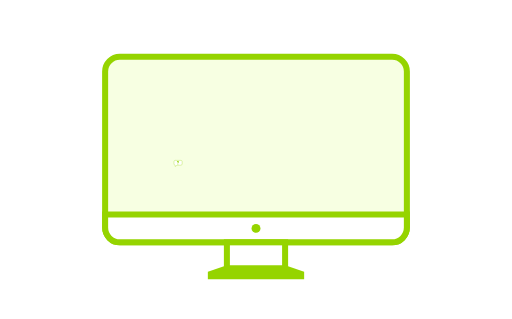
t = 0.00 s
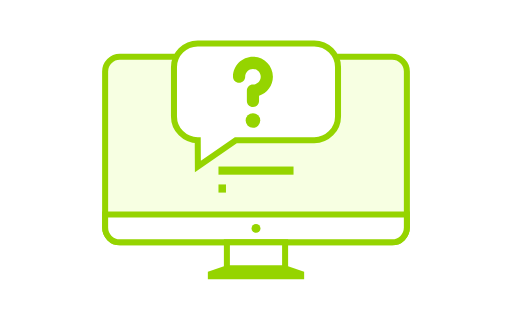
t = 0.67 s
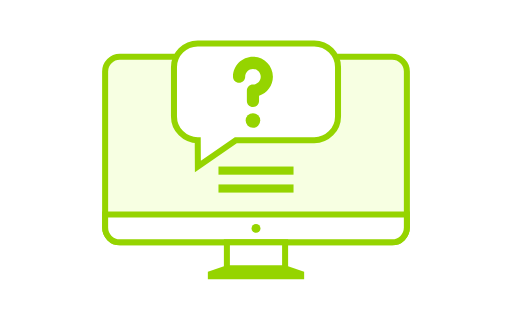
t = 1.33 s
t = 2.00 s: frame unchanged from t = 1.33 s, image omitted
t = 2.67 s: frame unchanged from t = 1.33 s, image omitted
t = 3.33 s: frame unchanged from t = 1.33 s, image omitted

The animated SVG that drew these frames (rendered in a browser with its animation timeline set to each time). Animation: 27 CSS @keyframes rules; one cycle of 4.00 s, repeats indefinitely.

<svg xmlns="http://www.w3.org/2000/svg" xmlns:xlink="http://www.w3.org/1999/xlink" viewBox="0 0 85 53">
<style>
/* <![CDATA[ */

#a1, #a2, #a3, #a4, #a5, #a6, #a7, #a8, #a9, #a10, #a11, #a12, #a13, #a14, #a15, #a16, #a17, #a18, #a19, #a20, #a21, #a22, #a23, #a24, #a25, #a26, #a27 {
visibility: hidden;
animation-duration: 4s;
animation-iteration-count: infinite;
animation-timing-function: steps(1);
}

/* ]]> */
</style>
<defs>
<g id="bbl">
  <path fill="#FFF" stroke="#95D400" stroke-miterlimit="10" d="M23.307 16.071H10.274l-6.302 4.382-.022-4.382c-2.173 0-3.95-1.778-3.95-3.95v-8.17C0 1.778 1.778 0 3.95 0h19.357c2.173 0 3.95 1.778 3.95 3.95v8.17c.001 2.173-1.777 3.951-3.95 3.951z"/>
  <path fill="#95D400" d="M13.123 10.574c-.558 0-1.011-.453-1.011-1.011v-1.72c0-.558.453-1.011 1.011-1.011.713 0 1.293-.58 1.293-1.294s-.58-1.293-1.293-1.293-1.293.58-1.293 1.293c0 .558-.453 1.011-1.011 1.011s-1.011-.452-1.011-1.01c0-1.828 1.487-3.315 3.315-3.315s3.315 1.487 3.315 3.315c0 1.476-.969 2.73-2.304 3.158v.866c0 .559-.452 1.011-1.011 1.011z"/>
  <circle cx="13.123" cy="12.809" r="1.211" fill="#95D400"/>
</g>
<rect id="ln" width="12.471" height="1.355" fill="#95D400"/>
</defs>
<path fill="#F7FFE2" stroke="#95D400" stroke-miterlimit="10" d="M17.433 37.817v-25.93c0-1.351 1.096-2.447 2.447-2.447h45.24c1.351 0 2.447 1.096 2.447 2.447v25.931c0 1.351-1.096 2.447-2.447 2.447H19.88c-1.351-.001-2.447-1.096-2.447-2.448z"/>
<path fill="#FFF" stroke="#95D400" stroke-miterlimit="10" d="M17.433 37.817v-2.192h50.134v2.192c0 1.351-1.096 2.447-2.447 2.447H19.88c-1.351 0-2.447-1.095-2.447-2.447z"/>
<rect width="9.671" height="4.888" x="37.664" y="40.264" fill="#FFF" stroke="#95D400" stroke-miterlimit="10"/>
<polygon fill="#95D400" points="50.5 45.152 47.336 44.057 37.664 44.057 34.5 45.152 34.5 46.389 50.5 46.389"/>
<circle cx="42.5" cy="37.945" r=".744" fill="#95D400"/>

<use id="a1" x="28.871" y="7.216" transform="translate(28.871 27.669) scale(.05) translate(-28.871 -27.669)" xlink:href="#bbl"/>
<use id="a2" x="28.871" y="7.216" transform="translate(28.871 27.669) scale(.1) translate(-28.871 -27.669)" xlink:href="#bbl"/>
<use id="a3" x="28.871" y="7.216" transform="translate(28.871 27.669) scale(.2) translate(-28.871 -27.669)" xlink:href="#bbl"/>
<use id="a4" x="28.871" y="7.216" transform="translate(28.871 27.669) scale(.3) translate(-28.871 -27.669)" xlink:href="#bbl"/>
<use id="a5" x="28.871" y="7.216" transform="translate(28.871 27.669) scale(.5) translate(-28.871 -27.669)" xlink:href="#bbl"/>
<use id="a6" x="28.871" y="7.216" transform="translate(28.871 27.669) scale(.7) translate(-28.871 -27.669)" xlink:href="#bbl"/>
<use id="a7" x="28.871" y="7.216" transform="translate(28.871 27.669) scale(.8) translate(-28.871 -27.669)" xlink:href="#bbl"/>
<use id="a8" x="28.871" y="7.216" transform="translate(28.871 27.669) scale(.9) translate(-28.871 -27.669)" xlink:href="#bbl"/>
<use id="a9" x="28.871" y="7.216" transform="translate(28.871 27.669) scale(.95) translate(-28.871 -27.669)" xlink:href="#bbl"/>
<use id="a10" x="28.871" y="7.216" xlink:href="#bbl"/>

<g id="a11">
<use x="28.871" y="7.216" xlink:href="#bbl"/>
<use x="36.265" y="27.669" transform="translate(36.265 27.669) scale(.1 1) translate(-36.265 -27.669)" xlink:href="#ln"/>
</g>
<g id="a12">
<use x="28.871" y="7.216" xlink:href="#bbl"/>
<use x="36.265" y="27.669" transform="translate(36.265 27.669) scale(.3 1) translate(-36.265 -27.669)" xlink:href="#ln"/>
</g>
<g id="a13">
<use x="28.871" y="7.216" xlink:href="#bbl"/>
<use x="36.265" y="27.669" transform="translate(36.265 27.669) scale(.5 1) translate(-36.265 -27.669)" xlink:href="#ln"/>
</g>
<g id="a14">
<use x="28.871" y="7.216" xlink:href="#bbl"/>
<use x="36.265" y="27.669" transform="translate(36.265 27.669) scale(.7 1) translate(-36.265 -27.669)" xlink:href="#ln"/>
</g>
<g id="a15">
<use x="28.871" y="7.216" xlink:href="#bbl"/>
<use x="36.265" y="27.669" transform="translate(36.265 27.669) scale(.8 1) translate(-36.265 -27.669)" xlink:href="#ln"/>
</g>
<g id="a16">
<use x="28.871" y="7.216" xlink:href="#bbl"/>
<use x="36.265" y="27.669" transform="translate(36.265 27.669) scale(.9 1) translate(-36.265 -27.669)" xlink:href="#ln"/>
</g>

<g id="a17">
<use x="28.871" y="7.216" xlink:href="#bbl"/>
<use x="36.265" y="27.669" xlink:href="#ln"/>
<use x="36.265" y="30.643" transform="translate(36.265 30.643) scale(.1 1) translate(-36.265 -30.643)" xlink:href="#ln"/>
</g>
<g id="a18">
<use x="28.871" y="7.216" xlink:href="#bbl"/>
<use x="36.265" y="27.669" xlink:href="#ln"/>
<use x="36.265" y="30.643" transform="translate(36.265 30.643) scale(.3 1) translate(-36.265 -30.643)" xlink:href="#ln"/>
</g>
<g id="a19">
<use x="28.871" y="7.216" xlink:href="#bbl"/>
<use x="36.265" y="27.669" xlink:href="#ln"/>
<use x="36.265" y="30.643" transform="translate(36.265 30.643) scale(.5 1) translate(-36.265 -30.643)" xlink:href="#ln"/>
</g>
<g id="a20">
<use x="28.871" y="7.216" xlink:href="#bbl"/>
<use x="36.265" y="27.669" xlink:href="#ln"/>
<use x="36.265" y="30.643" transform="translate(36.265 30.643) scale(.7 1) translate(-36.265 -30.643)" xlink:href="#ln"/>
</g>
<g id="a21">
<use x="28.871" y="7.216" xlink:href="#bbl"/>
<use x="36.265" y="27.669" xlink:href="#ln"/>
<use x="36.265" y="30.643" transform="translate(36.265 30.643) scale(.8 1) translate(-36.265 -30.643)" xlink:href="#ln"/>
</g>
<g id="a22">
<use x="28.871" y="7.216" xlink:href="#bbl"/>
<use x="36.265" y="27.669" xlink:href="#ln"/>
<use x="36.265" y="30.643" transform="translate(36.265 30.643) scale(.9 1) translate(-36.265 -30.643)" xlink:href="#ln"/>
</g>
<g id="a23">
<use x="28.871" y="7.216" xlink:href="#bbl"/>
<use x="36.265" y="27.669" xlink:href="#ln"/>
<use x="36.265" y="30.643" xlink:href="#ln"/>
</g>
<g id="a24" opacity=".8">
<use x="28.871" y="7.216" xlink:href="#bbl"/>
<use x="36.265" y="27.669" xlink:href="#ln"/>
<use x="36.265" y="30.643" xlink:href="#ln"/>
</g>
<g id="a25" opacity=".6">
<use x="28.871" y="7.216" xlink:href="#bbl"/>
<use x="36.265" y="27.669" xlink:href="#ln"/>
<use x="36.265" y="30.643" xlink:href="#ln"/>
</g>
<g id="a26" opacity=".4">
<use x="28.871" y="7.216" xlink:href="#bbl"/>
<use x="36.265" y="27.669" xlink:href="#ln"/>
<use x="36.265" y="30.643" xlink:href="#ln"/>
</g>
<g id="a27" opacity=".2">
<use x="28.871" y="7.216" xlink:href="#bbl"/>
<use x="36.265" y="27.669" xlink:href="#ln"/>
<use x="36.265" y="30.643" xlink:href="#ln"/>
</g>
<style>
/* <![CDATA[ */

#a1 {animation-name: a1}
#a2 {animation-name: a2}
#a3 {animation-name: a3}
#a4 {animation-name: a4}
#a5 {animation-name: a5}
#a6 {animation-name: a6}
#a7 {animation-name: a7}
#a8 {animation-name: a8}
#a9 {animation-name: a9}
#a10 {animation-name: a10}
#a11 {animation-name: a11}
#a12 {animation-name: a12}
#a13 {animation-name: a13}
#a14 {animation-name: a14}
#a15 {animation-name: a15}
#a16 {animation-name: a16}
#a17 {animation-name: a17}
#a18 {animation-name: a18}
#a19 {animation-name: a19}
#a20 {animation-name: a20}
#a21 {animation-name: a21}
#a22 {animation-name: a22}
#a23 {animation-name: a23}
#a24 {animation-name: a24}
#a25 {animation-name: a25}
#a26 {animation-name: a26}
#a27 {animation-name: a27}

@keyframes a1 {0%{visibility: visible} 1%{visibility: hidden}}
@keyframes a2 {1%{visibility: visible} 2%{visibility: hidden}}
@keyframes a3 {2%{visibility: visible} 3%{visibility: hidden}}
@keyframes a4 {3%{visibility: visible} 4%{visibility: hidden}}
@keyframes a5 {4%{visibility: visible} 5%{visibility: hidden}}
@keyframes a6 {5%{visibility: visible} 6%{visibility: hidden}}
@keyframes a7 {6%{visibility: visible} 7%{visibility: hidden}}
@keyframes a8 {7%{visibility: visible} 8%{visibility: hidden}}
@keyframes a9 {8%{visibility: visible} 9%{visibility: hidden}}
@keyframes a10 {9%{visibility: visible} 10%{visibility: hidden}}
@keyframes a11 {10%{visibility: visible} 11%{visibility: hidden}}
@keyframes a12 {11%{visibility: visible} 12%{visibility: hidden}}
@keyframes a13 {12%{visibility: visible} 13%{visibility: hidden}}
@keyframes a14 {13%{visibility: visible} 14%{visibility: hidden}}
@keyframes a15 {14%{visibility: visible} 15%{visibility: hidden}}
@keyframes a16 {15%{visibility: visible} 16%{visibility: hidden}}
@keyframes a17 {16%{visibility: visible} 17%{visibility: hidden}}
@keyframes a18 {17%{visibility: visible} 18%{visibility: hidden}}
@keyframes a19 {18%{visibility: visible} 19%{visibility: hidden}}
@keyframes a20 {19%{visibility: visible} 20%{visibility: hidden}}
@keyframes a21 {20%{visibility: visible} 21%{visibility: hidden}}
@keyframes a22 {21%{visibility: visible} 22%{visibility: hidden}}
@keyframes a23 {22%{visibility: visible} 89%{visibility: hidden}}
@keyframes a24 {89%{visibility: visible} 90%{visibility: hidden}}
@keyframes a25 {90%{visibility: visible} 91%{visibility: hidden}}
@keyframes a26 {91%{visibility: visible} 92%{visibility: hidden}}
@keyframes a27 {92%{visibility: visible} 93%{visibility: hidden}}


/* ]]> */
</style>
</svg>
